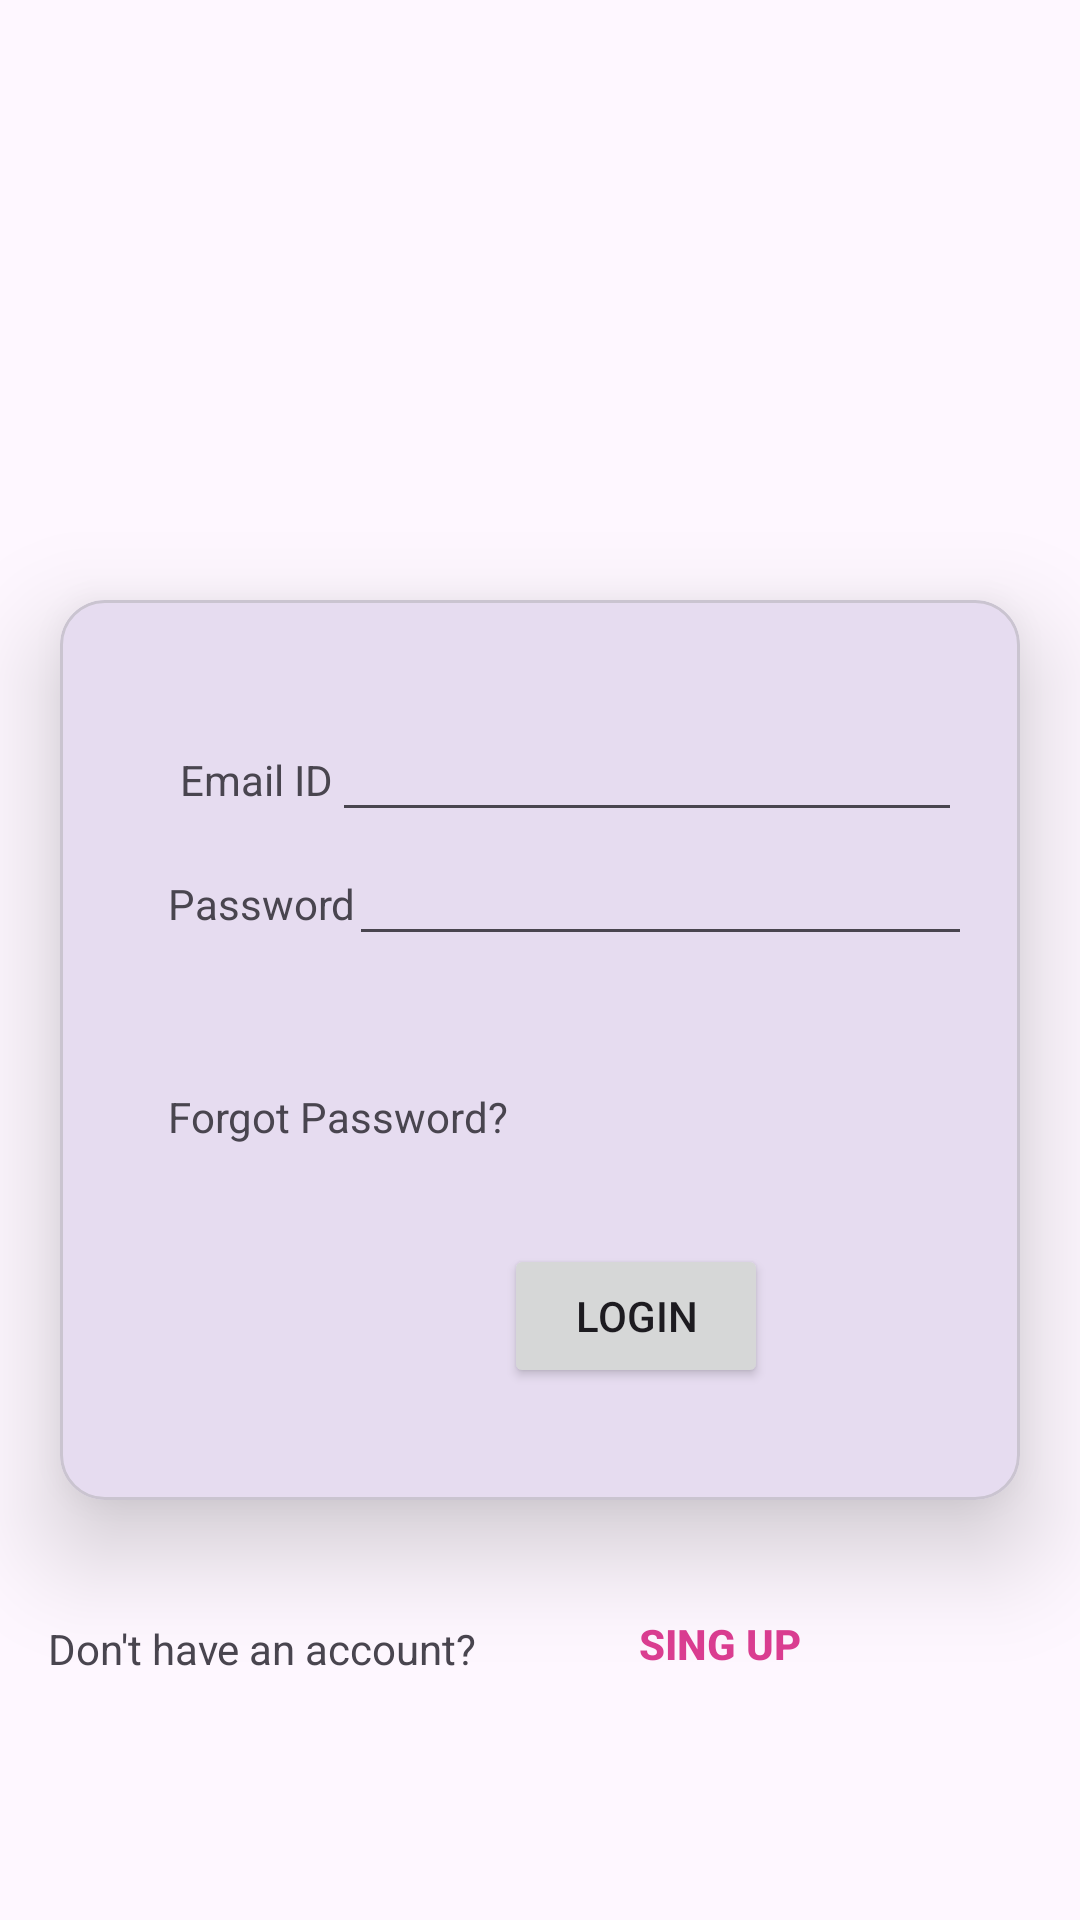

This screen was rendered from an Android layout file. Write that file and the resources it references.
<!-- AndroidManifest.xml: application theme Theme.MAD_Practical4_22172012006 -->
<!-- res/layout/activity_login.xml -->
<?xml version="1.0" encoding="utf-8"?>
<androidx.constraintlayout.widget.ConstraintLayout xmlns:android="http://schemas.android.com/apk/res/android"
    xmlns:app="http://schemas.android.com/apk/res-auto"
    xmlns:tools="http://schemas.android.com/tools"
    android:layout_width="match_parent"
    android:layout_height="match_parent"
    tools:context=".LoginActivity">

    <ImageView
        android:id="@+id/imageView"
        android:layout_width="wrap_content"
        android:layout_height="200dp"
        app:layout_constraintStart_toStartOf="parent"
        app:layout_constraintTop_toTopOf="parent"
        app:srcCompat="@drawable/guni_pink_logo" />

    <com.google.android.material.card.MaterialCardView
        android:id="@+id/materialCardView"
        android:layout_width="match_parent"
        android:layout_height="300dp"
        android:layout_marginHorizontal="20dp"
        android:padding="20dp"
        app:cardCornerRadius="15dp"
        app:cardElevation="20dp"
        app:layout_constraintStart_toStartOf="parent"
        app:layout_constraintTop_toBottomOf="@id/imageView">

        <androidx.constraintlayout.widget.ConstraintLayout
            android:layout_width="match_parent"
            android:layout_height="match_parent"
            android:padding="20dp">

            <TextView
                android:id="@+id/textView2"
                android:layout_width="wrap_content"
                android:layout_height="wrap_content"
                android:layout_marginStart="20dp"
                android:text="Email ID"
                app:layout_constraintBaseline_toBaselineOf="@+id/editTextTextEmailAddress"
                app:layout_constraintStart_toStartOf="parent" />

            <EditText
                android:id="@+id/editTextTextEmailAddress"
                android:layout_width="wrap_content"
                android:layout_height="wrap_content"
                android:layout_marginTop="16dp"
                android:ems="10"
                android:inputType="textEmailAddress"
                app:layout_constraintEnd_toEndOf="parent"
                app:layout_constraintHorizontal_bias="0.434"
                app:layout_constraintStart_toEndOf="@+id/textView2"
                app:layout_constraintTop_toTopOf="parent" />

            <TextView
                android:id="@+id/textView3"
                android:layout_width="wrap_content"
                android:layout_height="wrap_content"
                android:layout_marginStart="16dp"
                android:text="Password"
                app:layout_constraintBaseline_toBaselineOf="@+id/editTextTextPassword"
                app:layout_constraintStart_toStartOf="parent" />

            <EditText
                android:id="@+id/editTextTextPassword"
                android:layout_width="wrap_content"
                android:layout_height="wrap_content"
                android:ems="10"
                android:inputType="textPassword"
                app:layout_constraintEnd_toEndOf="parent"
                app:layout_constraintHorizontal_bias="0.301"
                app:layout_constraintStart_toEndOf="@+id/textView3"
                app:layout_constraintTop_toBottomOf="@+id/editTextTextEmailAddress" />

            <TextView
                android:id="@+id/textView4"
                android:layout_width="wrap_content"
                android:layout_height="wrap_content"
                android:layout_marginStart="16dp"
                android:layout_marginTop="52dp"
                android:text="Forgot Password?"
                app:layout_constraintStart_toStartOf="parent"
                app:layout_constraintTop_toBottomOf="@+id/textView3" />

            <Button
                android:id="@+id/button"
                android:layout_width="wrap_content"
                android:layout_height="wrap_content"
                android:layout_marginStart="128dp"
                android:layout_marginTop="96dp"
                android:text="Login"
                app:layout_constraintStart_toStartOf="parent"
                app:layout_constraintTop_toBottomOf="@+id/editTextTextPassword" />
        </androidx.constraintlayout.widget.ConstraintLayout>
    </com.google.android.material.card.MaterialCardView>

    <TextView
        android:id="@+id/textView5"
        android:layout_width="wrap_content"
        android:layout_height="wrap_content"
        android:layout_marginStart="16dp"
        android:layout_marginTop="40dp"
        android:text="Don't have an account?"
        app:layout_constraintStart_toStartOf="parent"
        app:layout_constraintTop_toBottomOf="@+id/materialCardView" />

    <Button
        android:id="@+id/button5"
        android:layout_width="wrap_content"
        android:layout_height="wrap_content"
        android:layout_marginStart="196dp"
        android:layout_marginTop="24dp"
        android:background="@android:color/transparent"
        android:textColor="#DB3D91"
        android:text="SING UP"
        android:textStyle="bold"
        app:layout_constraintStart_toStartOf="parent"
        app:layout_constraintTop_toBottomOf="@+id/materialCardView" />


</androidx.constraintlayout.widget.ConstraintLayout>
<!-- resources referenced by this layout -->
<resources>
  <style name="Theme.MAD_Practical4_22172012006" parent="Base.Theme.MAD_Practical4_22172012006" />
  <style name="Base.Theme.MAD_Practical4_22172012006" parent="Theme.Material3.DayNight.NoActionBar">
          
          
      </style>
</resources>
